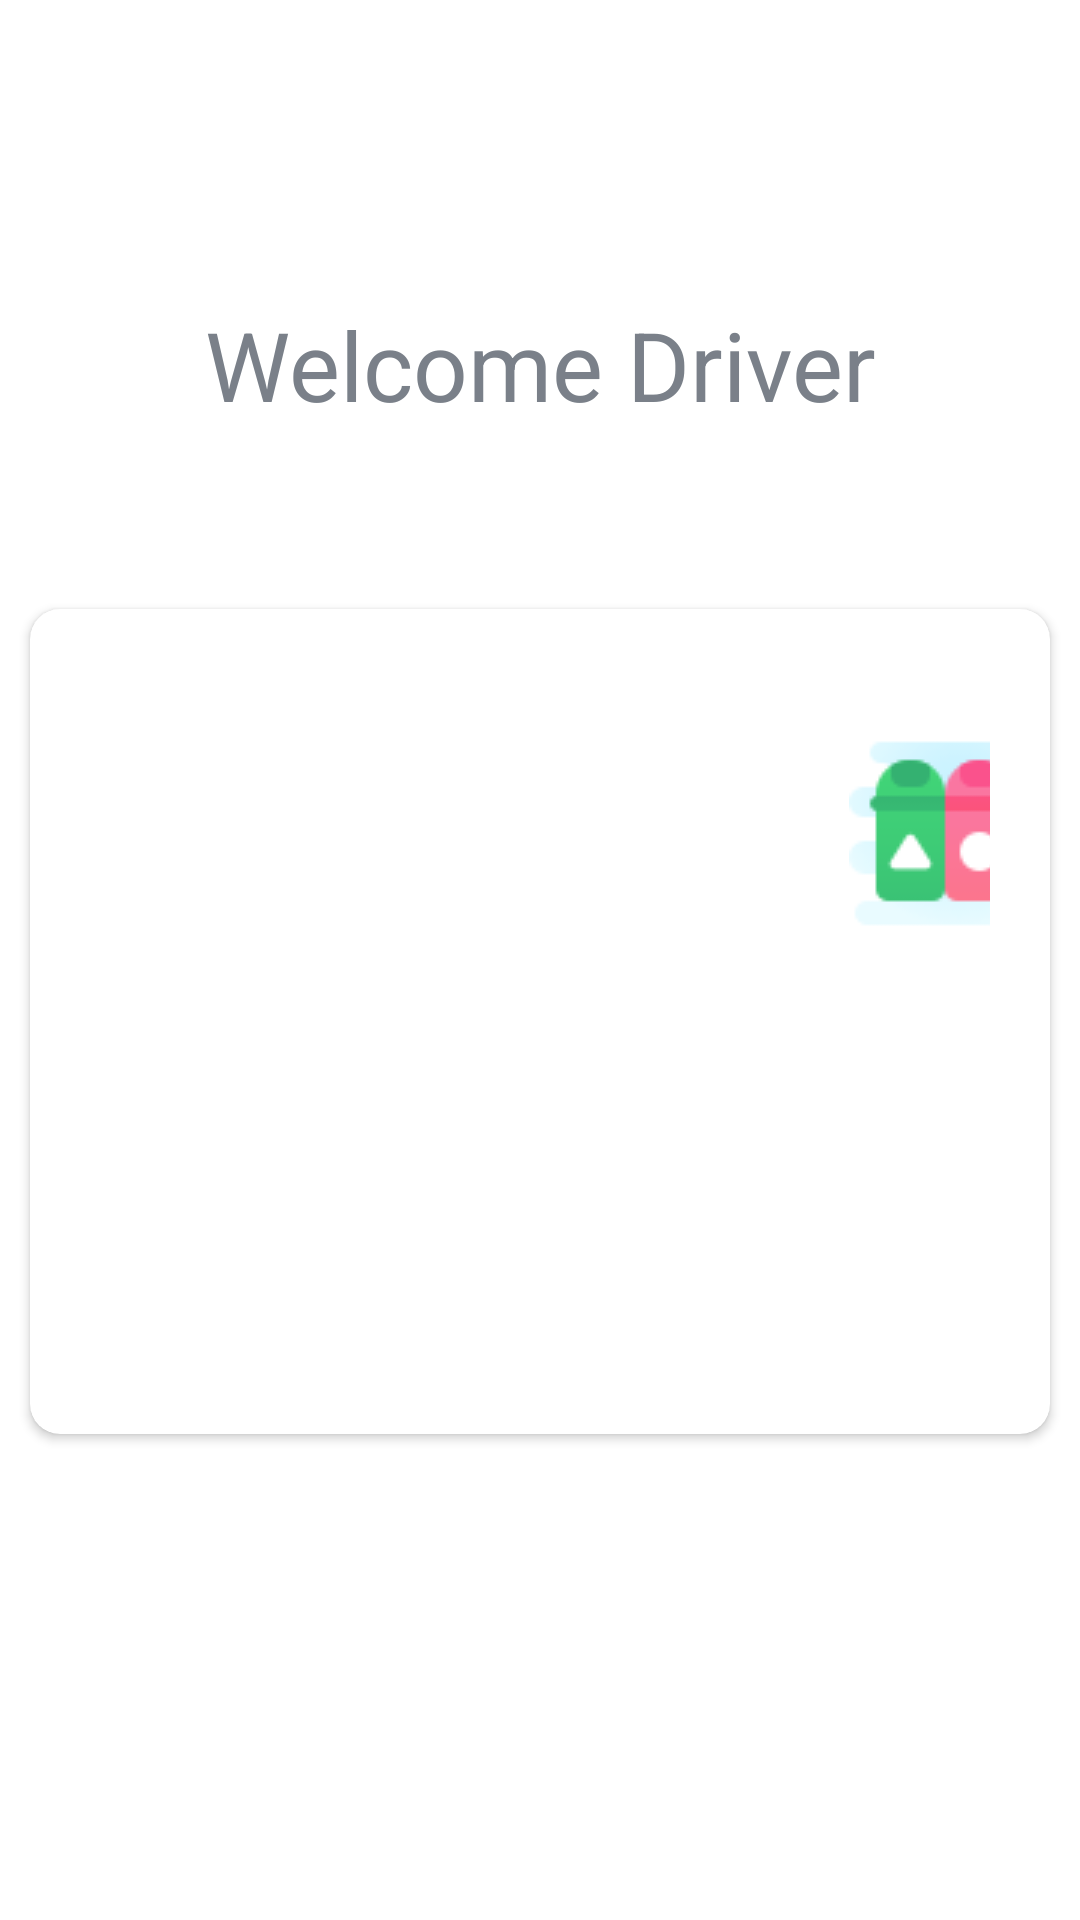

Android layout source for this screen:
<!-- AndroidManifest.xml: application theme Theme.WasteManagement -->
<!-- res/layout/main_content2.xml -->
<?xml version="1.0" encoding="utf-8"?>
<androidx.constraintlayout.widget.ConstraintLayout xmlns:android="http://schemas.android.com/apk/res/android"
    xmlns:app="http://schemas.android.com/apk/res-auto"
    xmlns:tools="http://schemas.android.com/tools"
    android:layout_width="match_parent"
    android:layout_height="match_parent"
    tools:context=".activities.MainActivity2">


    <TextView
        android:id="@+id/tv_title2"
        android:layout_width="match_parent"
        android:layout_height="wrap_content"
        android:layout_marginStart="@dimen/authentication_screen_marginStartEnd"
        android:layout_marginEnd="@dimen/authentication_screen_marginStartEnd"
        android:gravity="center"
        android:text="Welcome Driver"
        android:textColor="@color/secondary_text_color"
        android:textSize="@dimen/title_size"
        app:layout_constraintTop_toTopOf="parent"
        app:layout_constraintBottom_toTopOf="@+id/card2"
        android:layout_marginTop="@dimen/main_menu_padding" />

    <androidx.cardview.widget.CardView
        android:id="@+id/card2"
        android:layout_width="match_parent"
        android:layout_height="wrap_content"
        android:layout_marginStart="10dp"
        android:layout_marginTop="@dimen/authentication_screen_card_view_marginTop"
        android:layout_marginEnd="10dp"
        android:elevation="@dimen/card_view_elevation"
        app:cardCornerRadius="@dimen/card_view_corner_radius"
        app:layout_constraintTop_toBottomOf="@+id/tv_title2">

        <androidx.constraintlayout.widget.ConstraintLayout
            android:layout_width="match_parent"
            android:layout_height="match_parent"
            android:orientation="vertical"
            android:padding="@dimen/card_view_layout_content_padding">

            <Button
                android:id="@+id/nearByMe2"
                android:layout_width="250dp"
                android:layout_height="wrap_content"
                android:layout_gravity="center"
                android:layout_marginStart="10dp"
                android:layout_marginTop="@dimen/sign_up_screen_btn_marginTop"
                android:layout_marginEnd="10dp"
                android:background="@drawable/shape_button_rounded"
                android:foreground="?attr/selectableItemBackground"
                android:gravity="center"
                android:paddingTop="@dimen/btn_paddingTopBottom"
                android:paddingBottom="@dimen/btn_paddingTopBottom"
                android:text="Garbage Near By Me"
                android:textColor="@android:color/white"
                android:textSize="@dimen/btn_text_size"
                app:layout_constraintStart_toStartOf="parent"
                app:layout_constraintEnd_toStartOf="@id/garbage2"
                app:layout_constraintTop_toTopOf="parent"
                app:layout_constraintBottom_toTopOf="@+id/routine2"/>

            <ImageView
                android:id="@+id/garbage2"
                android:layout_width="wrap_content"
                android:layout_height="wrap_content"
                android:src="@drawable/garbage"
                app:layout_constraintStart_toEndOf="@id/nearByMe2"
                app:layout_constraintEnd_toEndOf="parent"
                app:layout_constraintTop_toTopOf="parent"
                app:layout_constraintBottom_toTopOf="@+id/routine2"
                />

            <Button
                android:id="@+id/routine2"
                android:layout_width="250dp"
                android:layout_height="wrap_content"
                android:layout_gravity="center"
                android:layout_marginStart="10dp"
                android:layout_marginTop="@dimen/sign_up_screen_btn_marginTop"
                android:layout_marginEnd="10dp"
                android:background="@drawable/shape_button_rounded"
                android:foreground="?attr/selectableItemBackground"
                android:gravity="center"
                android:paddingTop="@dimen/btn_paddingTopBottom"
                android:paddingBottom="@dimen/btn_paddingTopBottom"
                android:text="Time table"
                android:textColor="@android:color/white"
                android:textSize="@dimen/btn_text_size"
                app:layout_constraintEnd_toStartOf="@id/table2"
                app:layout_constraintStart_toStartOf="parent"
                app:layout_constraintTop_toBottomOf="@id/nearByMe2"
                app:layout_constraintBottom_toTopOf="@+id/complaints2"/>

            <ImageView
                android:id="@+id/table2"
                android:layout_width="wrap_content"
                android:layout_height="wrap_content"
                android:src="@drawable/table"
                app:layout_constraintStart_toEndOf="@id/routine2"
                app:layout_constraintEnd_toEndOf="parent"
                app:layout_constraintTop_toBottomOf="@id/garbage2"
                app:layout_constraintBottom_toTopOf="@+id/complaints2"
                />

            <Button
                android:id="@+id/complaints2"
                android:layout_width="250dp"
                android:layout_height="wrap_content"
                android:layout_gravity="center"
                android:layout_marginStart="10dp"
                android:layout_marginTop="@dimen/sign_up_screen_btn_marginTop"
                android:layout_marginEnd="10dp"
                android:background="@drawable/shape_button_rounded"
                android:foreground="?attr/selectableItemBackground"
                android:gravity="center"
                android:paddingTop="@dimen/btn_paddingTopBottom"
                android:paddingBottom="@dimen/btn_paddingTopBottom"
                android:text="Complaints"
                android:textColor="@android:color/white"
                android:textSize="@dimen/btn_text_size"
                app:layout_constraintEnd_toStartOf="@id/complain"
                app:layout_constraintStart_toStartOf="parent"
                app:layout_constraintTop_toBottomOf="@id/routine2"
                app:layout_constraintBottom_toBottomOf="parent"/>
            <ImageView
                android:id="@+id/complain"
                android:layout_width="wrap_content"
                android:layout_height="wrap_content"
                android:src="@drawable/complain"
                app:layout_constraintStart_toEndOf="@id/complaints2"
                app:layout_constraintEnd_toEndOf="parent"
                app:layout_constraintTop_toBottomOf="@id/table2"
                app:layout_constraintBottom_toBottomOf="parent"
                />


        </androidx.constraintlayout.widget.ConstraintLayout>
    </androidx.cardview.widget.CardView>

</androidx.constraintlayout.widget.ConstraintLayout>
<!-- resources referenced by this layout -->
<resources>
  <color name="secondary_text_color">#7A8089</color>
  <dimen name="authentication_screen_card_view_marginTop">60dp</dimen>
  <dimen name="authentication_screen_marginStartEnd">25dp</dimen>
  <dimen name="btn_paddingTopBottom">8dp</dimen>
  <dimen name="btn_text_size">15sp</dimen>
  <dimen name="card_view_corner_radius">10dp</dimen>
  <dimen name="card_view_elevation">10dp</dimen>
  <dimen name="card_view_layout_content_padding">20dp</dimen>
  <dimen name="main_menu_padding">100dp</dimen>
  <dimen name="sign_up_screen_btn_marginTop">30dp</dimen>
  <dimen name="title_size">32dp</dimen>
  <!-- drawable garbage: png bitmap (drawable-v24, 2658 bytes) -->
  <style name="Theme.WasteManagement" parent="Theme.MaterialComponents.DayNight.NoActionBar">
          
         
  
          <item name="colorPrimary">@color/colorPrimary</item>
          <item name="colorPrimaryDark">@color/colorPrimaryDark</item>
          <item name="colorAccent">@color/colorAccent</item>
          
          <item name="colorSecondary">@color/teal_200</item>
          <item name="colorSecondaryVariant">@color/teal_700</item>
          <item name="colorOnSecondary">@color/black</item>
          
          <item name="android:statusBarColor" tools:targetApi="l">?attr/colorPrimary</item>
          
      </style>
  <color name="colorPrimary">#0C90F1</color>
  <color name="colorPrimaryDark">#0591F8</color>
  <color name="colorAccent">#0C90F1</color>
  <color name="teal_200">#FF03DAC5</color>
  <color name="teal_700">#FF018786</color>
  <color name="black">#FF000000</color>
</resources>
